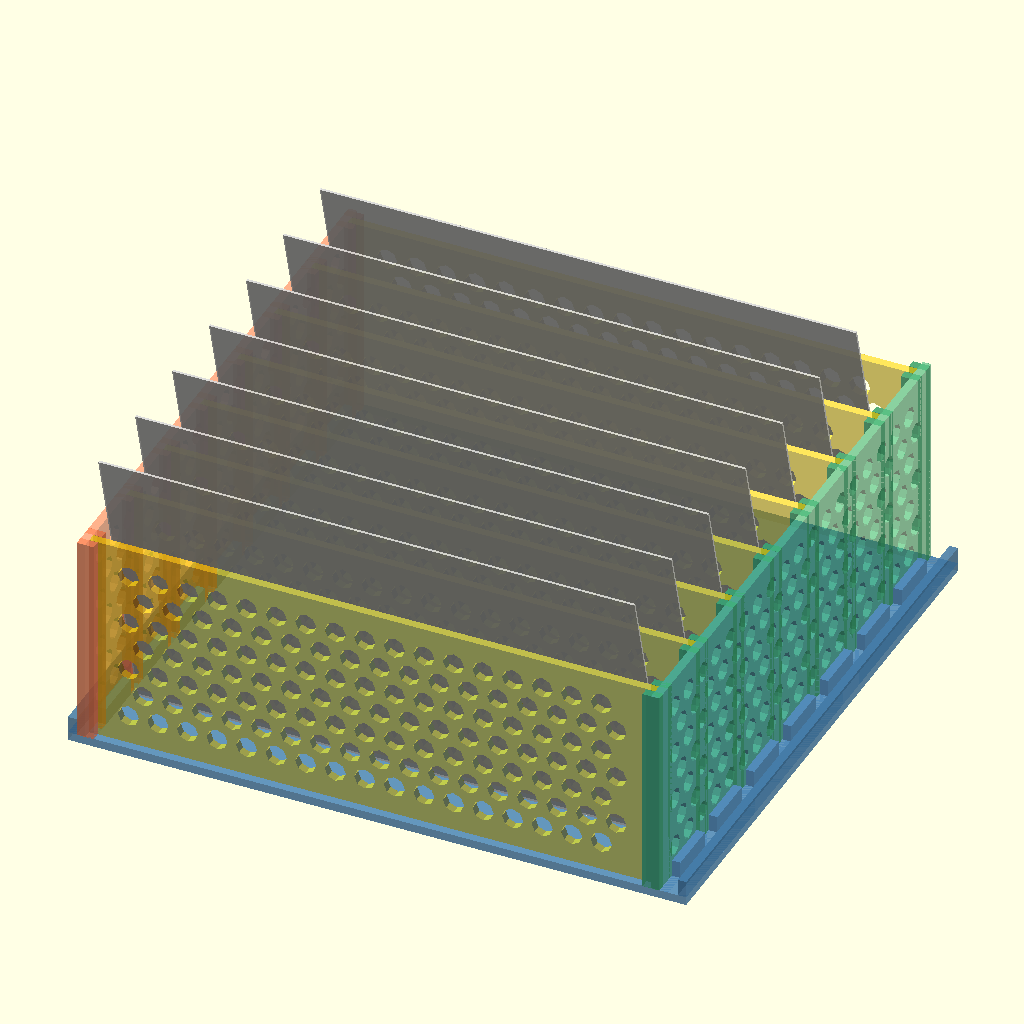
Cell 1: the model at its default parameters.
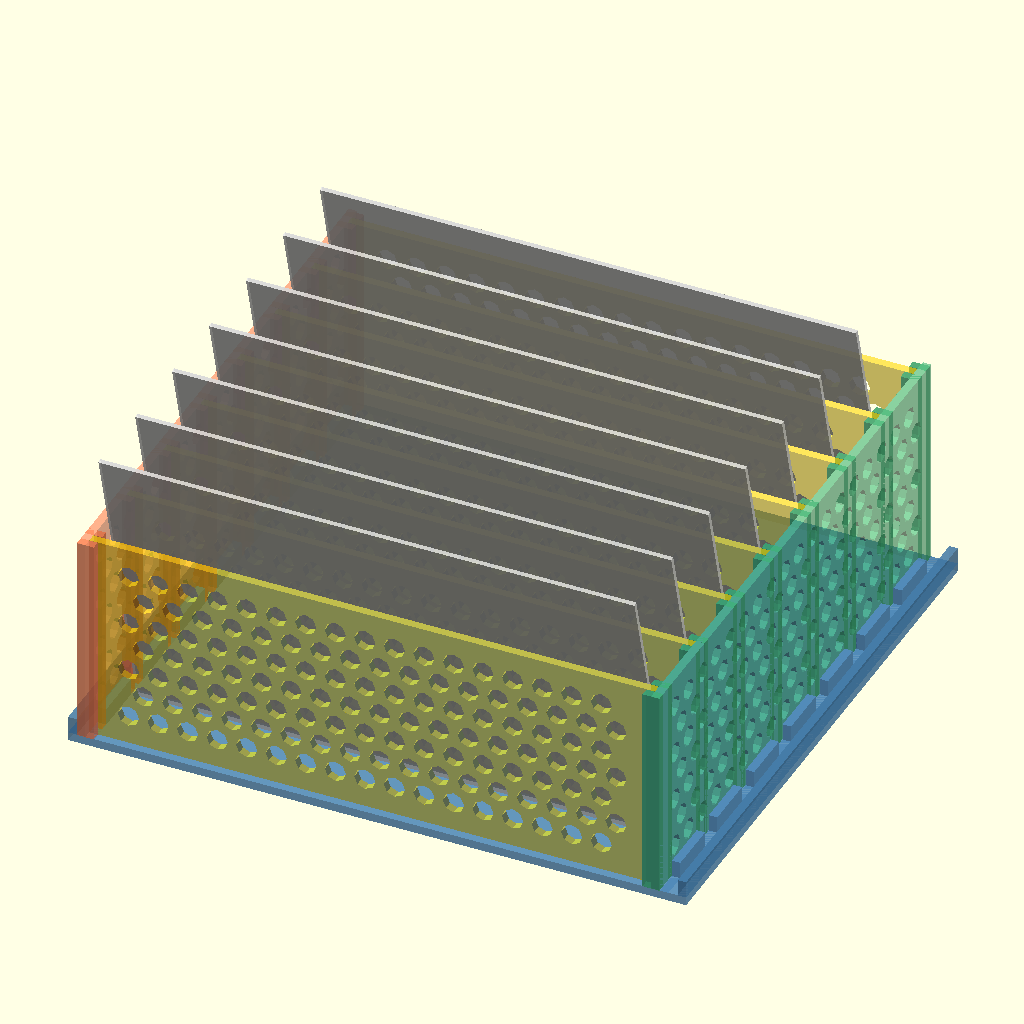
Cell 2: card_t = 1 (everything else at default).
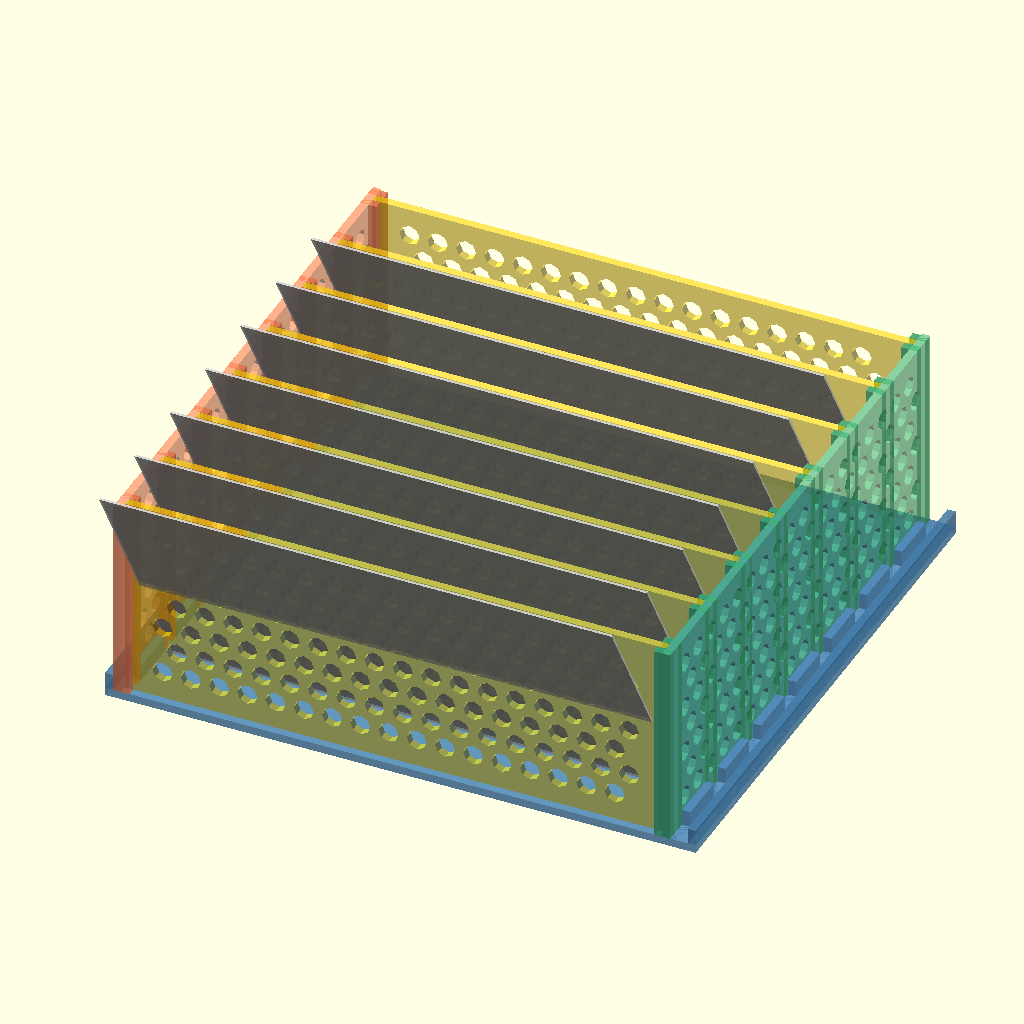
Cell 3: the same model with card_tilt = 30.
The same orthographic view direction (rotation 55°, 0°, 25°; colour scheme Cornfield) for every cell, with the view re-fitted per cell, so scale and position can differ between cells.
OpenSCAD source file 3d-models/notecard-holder/notecard-holder-assembly.scad:
include <notecard-holder-config.scad>
use <notecard-holder-bottom.scad>
use <notecard-holder-side.scad>
use <notecard-holder-divider.scad>
use <perforated-plate.scad>

bottom_width = width + 2 * (plate_thick + tolerance);
divider_width = width - 2 * plate_thick;


card_t = 0.5;    // thin for visualization
card_tilt = 15;   // degrees from vertical, leaning toward next divider

// --- Assembled view ---
module assembly() {
    // Bottom plate
    color("SteelBlue", 0.6) bottom();

    // Left side — rotated to stand upright in the left rail channel
    // Rotation maps: side X (width) → Y, side Y (height) → Z, side Z (plate_thick) → X
    color("Coral", 0.6)
        translate([plate_thick + tolerance, 0, plate_thick])
            rotate([0, 0, 90])
                rotate([90, 0, 0])
                    side();

    // Right side — mirrored into the right rail channel
    color("MediumSeaGreen", 0.6)
        translate([bottom_width, 0, 0])
            mirror([1, 0, 0])
                translate([plate_thick + tolerance, 0, plate_thick])
                    rotate([0, 0, 90])
                        rotate([90, 0, 0])
                            side();

    // Dividers — one in each rail pair slot, standing upright
    // Reduced by 2*plate_thick so they fit between the side plates
    gap_width = (width - plates * plate_thick - plate_thick * 2) / (plates) + plate_thick;
    for (i = [0 : plates - 1]) {
        divider_y = i * (plate_thick + gap_width) + plate_thick;
        color("Gold", 0.6)
            translate([2 * plate_thick + tolerance, divider_y + plate_thick, plate_thick])
                rotate([90, 0, 0])
                    perforated_plate(
                        p_length    = divider_width,
                        p_width     = height,
                        p_thickness = plate_thick,
                        p_hole_size = hole_dia,
                        p_spacing   = spacing,
                        p_length_margin = edge_margin,
                        p_width_margin  = edge_margin
                    );
    }

    // Simulated 3"x5" notecards — one per slot, tilted back
    for (i = [0 : plates - 2]) {
        slot_y = (i + 1) * (plate_thick + gap_width) + plate_thick - plate_thick;
        color("White", 0.7)
            translate([bottom_width / 2 - card_w / 2, slot_y, plate_thick])
                rotate([card_tilt, 0, 0])
                    cube([card_w, card_t, card_h]);
    }
}

// --- Overlap detection ---
// Shows any intersecting volume between bottom and sides in red
module overlaps() {
    bottom_part = 0;
    left_side_part = 1;
    right_side_part = 2;

    // Bottom ∩ Left side
    color("Red")
        intersection() {
            bottom();
            translate([plate_thick + tolerance, 0, plate_thick])
                rotate([0, 0, 90])
                    rotate([90, 0, 0])
                        side();
        }

    // Bottom ∩ Right side
    color("Red")
        intersection() {
            bottom();
            translate([bottom_width, 0, 0])
                mirror([1, 0, 0])
                    translate([plate_thick + tolerance, 0, plate_thick])
                        rotate([0, 0, 90])
                            rotate([90, 0, 0])
                                side();
        }
}

// Toggle: comment/uncomment to switch views
// 1) Assembly only — see how parts fit together
assembly();

// 2) Overlaps only — any red geometry = intersection (use F6 render for accuracy)
// overlaps();
Parameter table extracted from the source (name, type, default, range or options):
card_t: number, default 0.5
card_tilt: number, default 15
